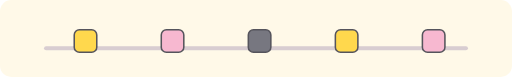
t = 0.00 s
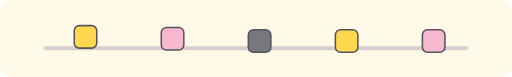
t = 0.36 s
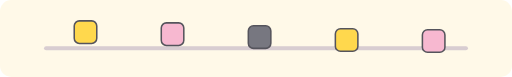
t = 0.67 s
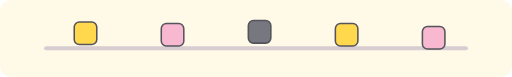
t = 1.03 s
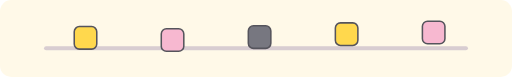
t = 1.38 s
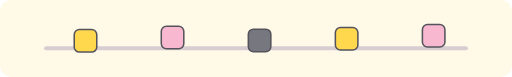
t = 1.69 s

The animated SVG that drew these frames (rendered in a browser with its animation timeline set to each time). Animation: 5 SMIL elements (animateTransform=5); one cycle of 2.05 s, repeats indefinitely.

<svg xmlns="http://www.w3.org/2000/svg" viewBox="0 0 1000 150" role="img" aria-labelledby="t d"><title id="t">Moog Bots progress parade</title><desc id="d">Five yellow, pink and grey blocks hop in sequence along a progress track.</desc><rect width="1000" height="150" rx="22" fill="#FFF9E8"/><path d="M90 94H910" stroke="#D8CDD1" stroke-width="8" stroke-linecap="round"/><g stroke="#55545C" stroke-width="3"><rect x="145" y="58" width="44" height="44" rx="10" fill="#FFD84D"><animateTransform attributeName="transform" type="translate" values="0 0;0 -18;0 0" dur="1.8s" calcMode="spline" keyTimes="0;0.42;1" keySplines=".37 0 .63 1;.37 0 .63 1" repeatCount="indefinite"/></rect><rect x="315" y="58" width="44" height="44" rx="10" fill="#F7B8D0"><animateTransform attributeName="transform" type="translate" values="0 0;0 -18;0 0" begin=".2s" dur="1.25s" repeatCount="indefinite"/></rect><rect x="485" y="58" width="44" height="44" rx="10" fill="#777780"><animateTransform attributeName="transform" type="translate" values="0 0;0 -18;0 0" begin=".4s" dur="1.25s" repeatCount="indefinite"/></rect><rect x="655" y="58" width="44" height="44" rx="10" fill="#FFD84D"><animateTransform attributeName="transform" type="translate" values="0 0;0 -18;0 0" begin=".6s" dur="1.25s" repeatCount="indefinite"/></rect><rect x="825" y="58" width="44" height="44" rx="10" fill="#F7B8D0"><animateTransform attributeName="transform" type="translate" values="0 0;0 -18;0 0" begin=".8s" dur="1.25s" repeatCount="indefinite"/></rect></g><style>@media(prefers-reduced-motion:reduce){animateTransform{display:none}}</style></svg>
